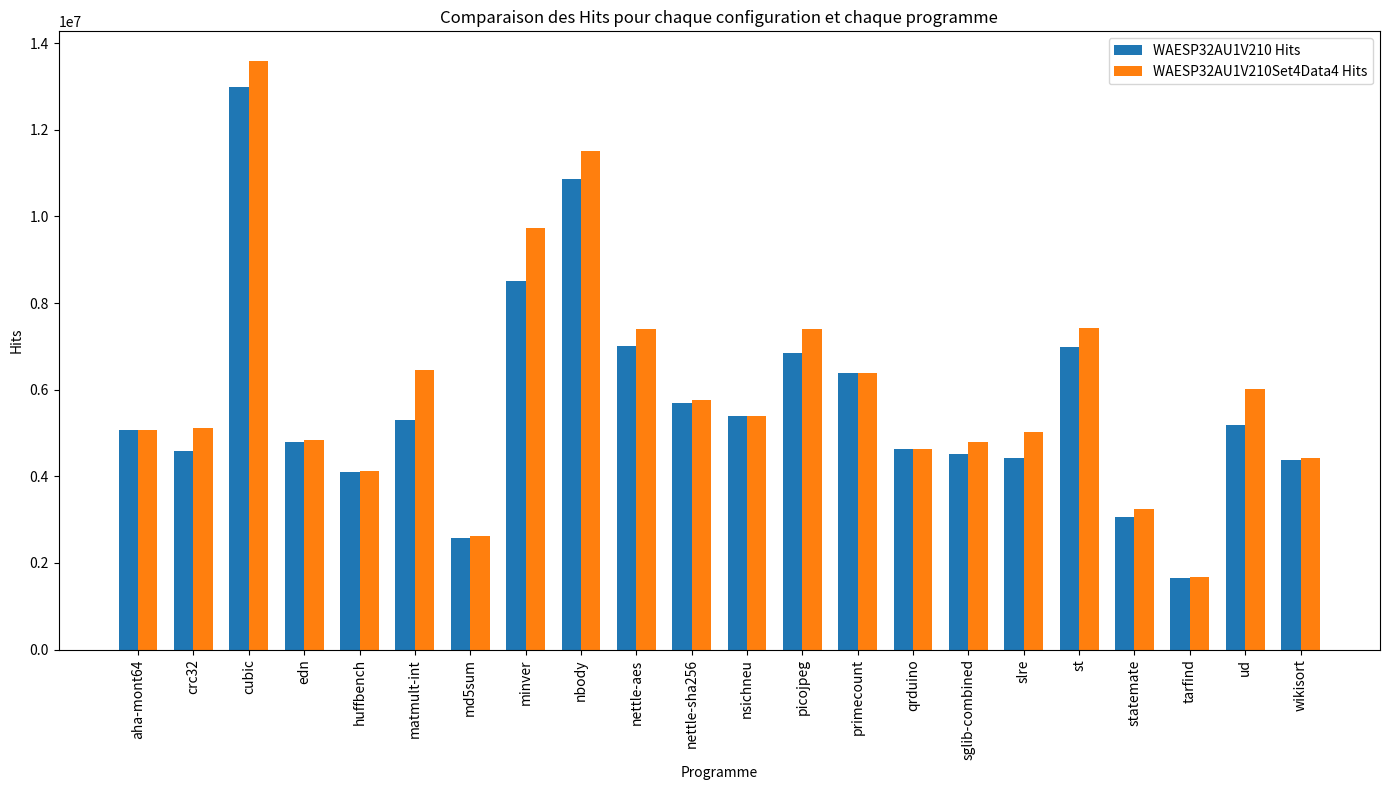
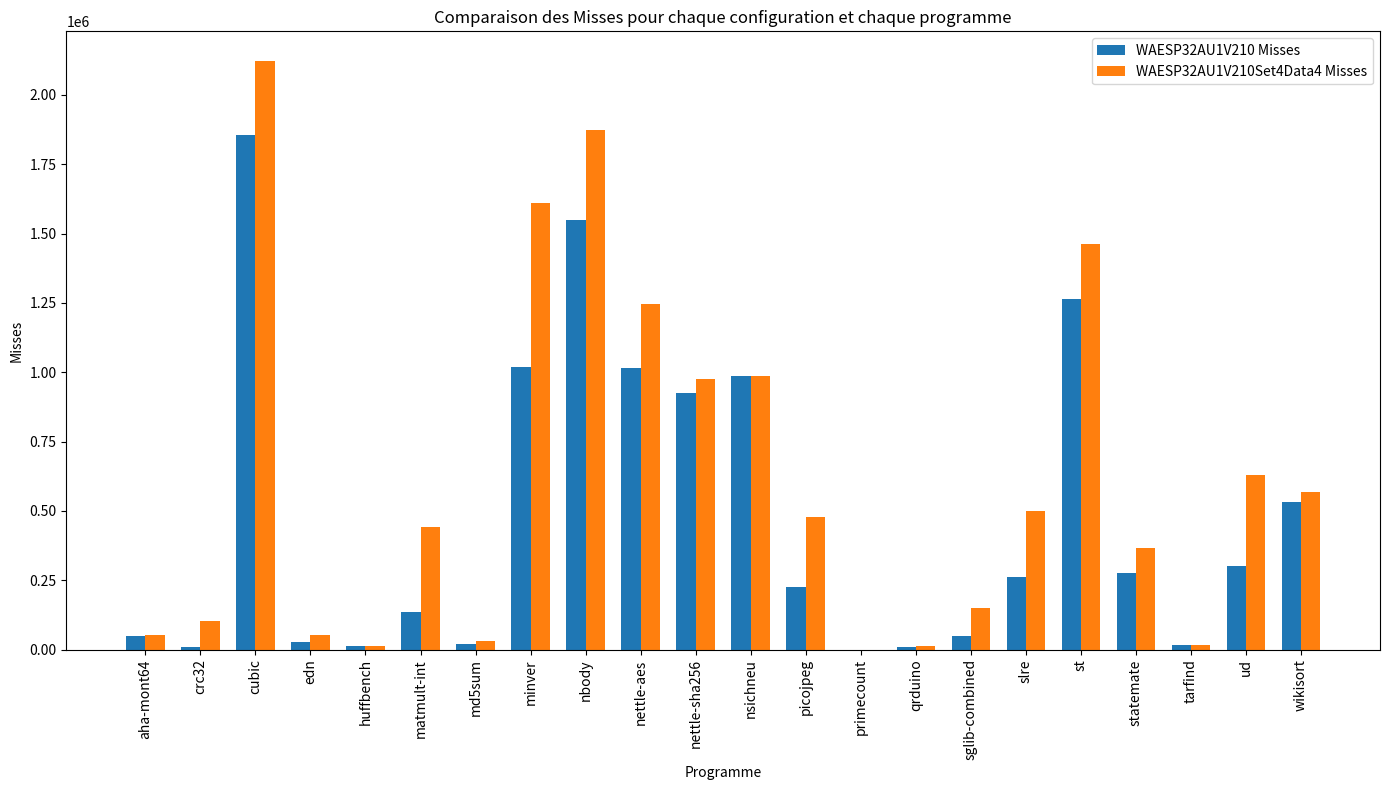

The matplotlib source for these figures, in order:
import matplotlib.pyplot as plt
import numpy as np

# Données des hits et des misses pour chaque programme et chaque configuration
programmes = [
    "aha-mont64", "crc32", "cubic", "edn", "huffbench", "matmult-int", 
    "md5sum", "minver", "nbody", "nettle-aes", "nettle-sha256", 
    "nsichneu", "picojpeg", "primecount", "qrduino", "sglib-combined", 
    "slre", "st", "statemate", "tarfind", "ud", "wikisort"
]

hits_WAESP32AU1V210 = [
    5060703, 4588237, 12995199, 4783734, 4100540, 5302252,
    2574867, 8503385, 10861420, 7008968, 5702278, 5384635, 
    6837935, 6395148, 4628682, 4525032, 4423600, 6996087,
    3068499, 1658232, 5174242, 4371138
]

misses_WAESP32AU1V210 = [
    49298, 8005, 1855689, 28991, 11594, 134336,
    20762, 1017927, 1550316, 1013581, 924001,
    985722, 226622, 83, 9691, 47872, 263157, 1265370,
    275881, 15908, 300640, 533495

]

hits_WAESP32AU1V210Set4Data4 = [
    5078821, 5125621, 13591887, 4849483, 4116925, 6465002, 
    2617355, 9724471, 11519622, 7389418, 5763008, 5384649, 
    7402652, 6395182, 4634533, 4800982, 5026383, 7427956, 
    3236597, 1681626, 6017540, 4416772
]

misses_WAESP32AU1V210Set4Data4 = [
    52282, 101816, 2122941, 52694, 14532, 441074, 
    31262, 1608763, 1873981, 1244815, 975528, 985723, 
    479462, 107, 11727, 149553, 499448, 1463280, 
    367074, 18354, 630695, 569170
]

# Indices pour les programmes
index = np.arange(len(programmes))

# Largeur des barres dans le graphique
bar_width = 0.35

# Création de la première figure comparant les hits
fig, ax1 = plt.subplots(figsize=(14, 8))

ax1.bar(index, hits_WAESP32AU1V210, bar_width, label='WAESP32AU1V210 Hits')
ax1.bar(index + bar_width, hits_WAESP32AU1V210Set4Data4, bar_width, label='WAESP32AU1V210Set4Data4 Hits')

ax1.set_xlabel('Programme')
ax1.set_ylabel('Hits')
ax1.set_title('Comparaison des Hits pour chaque configuration et chaque programme')
ax1.set_xticks(index + bar_width / 2)
ax1.set_xticklabels(programmes, rotation=90)
ax1.legend()

# Ajustement de la mise en page pour éviter les chevauchements de texte
plt.tight_layout()

# Création de la deuxième figure comparant les misses
fig, ax2 = plt.subplots(figsize=(14, 8))

ax2.bar(index, misses_WAESP32AU1V210, bar_width, label='WAESP32AU1V210 Misses')
ax2.bar(index + bar_width, misses_WAESP32AU1V210Set4Data4, bar_width, label='WAESP32AU1V210Set4Data4 Misses')

ax2.set_xlabel('Programme')
ax2.set_ylabel('Misses')
ax2.set_title('Comparaison des Misses pour chaque configuration et chaque programme')
ax2.set_xticks(index + bar_width / 2)
ax2.set_xticklabels(programmes, rotation=90)
ax2.legend()

# Ajustement de la mise en page pour éviter les chevauchements de texte
plt.tight_layout()

# Afficher les deux graphiques
plt.show()
